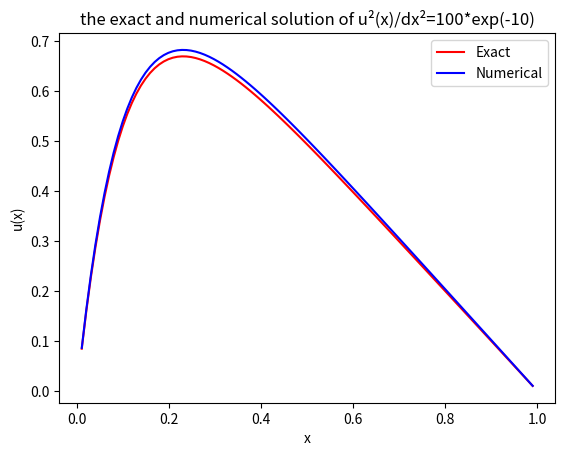

Reproduce this figure in Python.
import numpy
import matplotlib.pyplot as plt
from scipy import linalg
import sys

#Uses the vectors a,b,c to build the tridiagonal matrix.
def buildmatrix(N):

	a=numpy.ones(N-1)*(-1)
	b=numpy.ones(N)*2
	c=numpy.ones(N-1)*(-1)
	A=numpy.zeros((N,N))

	for i in range(N-1):
		A[i+1,i]=a[i]
	for i in range(N):
		A[i,i]=b[i]
	for i in range(N-1):
		A[i,i+1]=c[i]
	return(A)

N = 100  #here you can choose the number of grid points
D=buildmatrix(N)
E=D.copy()


g = numpy.linspace(0,1,N+2) #values on the 1. axis

#makes the vector f(x)=100*exp(-10x)
func = lambda x: 100*numpy.exp(-10*x)
f = numpy.zeros(N)
f[:] = func(g[1:N+1])

# exact solution vector u
func = lambda x: 1-(1-numpy.exp(-10))*x-numpy.exp(-10*x)
u = numpy.zeros(N)
u[:] = func(g[1:N+1])


# intention of this function: solve the equation Ev=q
def solveequation(E,q):
	v=q.copy()
	h=1/q.size
	v=v*h**2
	
	#reduses E to an upper triangular matrix:
	for jjj in range(E.shape[0]-1): 
		ff=E[jjj+1,jjj]/E[jjj,jjj]
		E[jjj+1,:]=E[jjj+1,:]-E[jjj,:]*ff
		v[jjj+1]=v[jjj+1]-v[jjj]*ff
	
	#reduces E to a diagonal matrix:
	for jjj in reversed(range(1,E.shape[0])):
		ff=E[jjj-1,jjj]/E[jjj,jjj]
		E[jjj-1,:]=E[jjj-1,:]-E[jjj,:]*ff
		v[jjj-1]=v[jjj-1]-v[jjj]*ff
	
	#the solution vector v:
	for jjj in range(E.shape[0]):
		v[jjj]=v[jjj]/E[jjj,jjj]
	
	return v

#to test the equation solver:
v=solveequation(E,f)

plt.plot(g[1:N+1], u, 'r',g[1:N+1], v, 'b')
plt.legend(["Exact","Numerical"])
plt.xlabel('x')
plt.ylabel('u(x)')
plt.title('the exact and numerical solution of u²(x)/dx²=100*exp(-10)')
plt.show()


